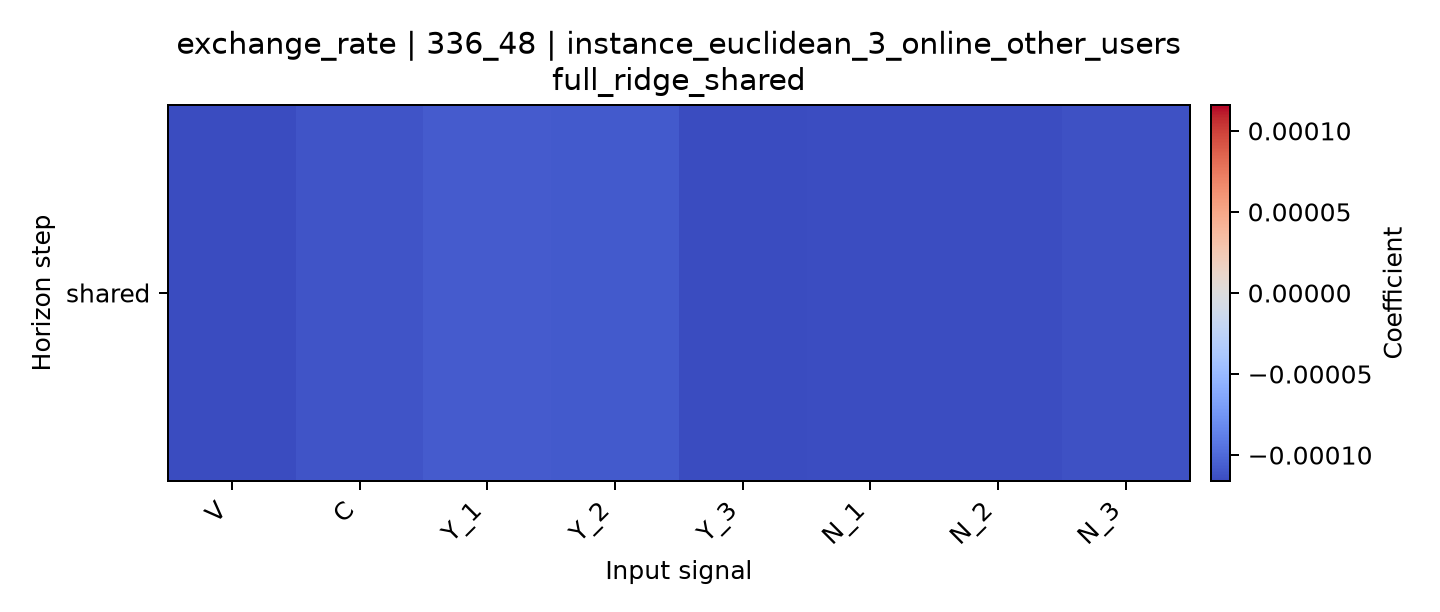

Values plotted in this chart, from the file beside it:
horizon, V, C, Y_1, Y_2, Y_3, N_1, N_2, N_3
shared, -0.0001154, -0.0001111, -0.0001071, -0.0001082, -0.0001159, -0.0001149, -0.0001149, -0.0001128
